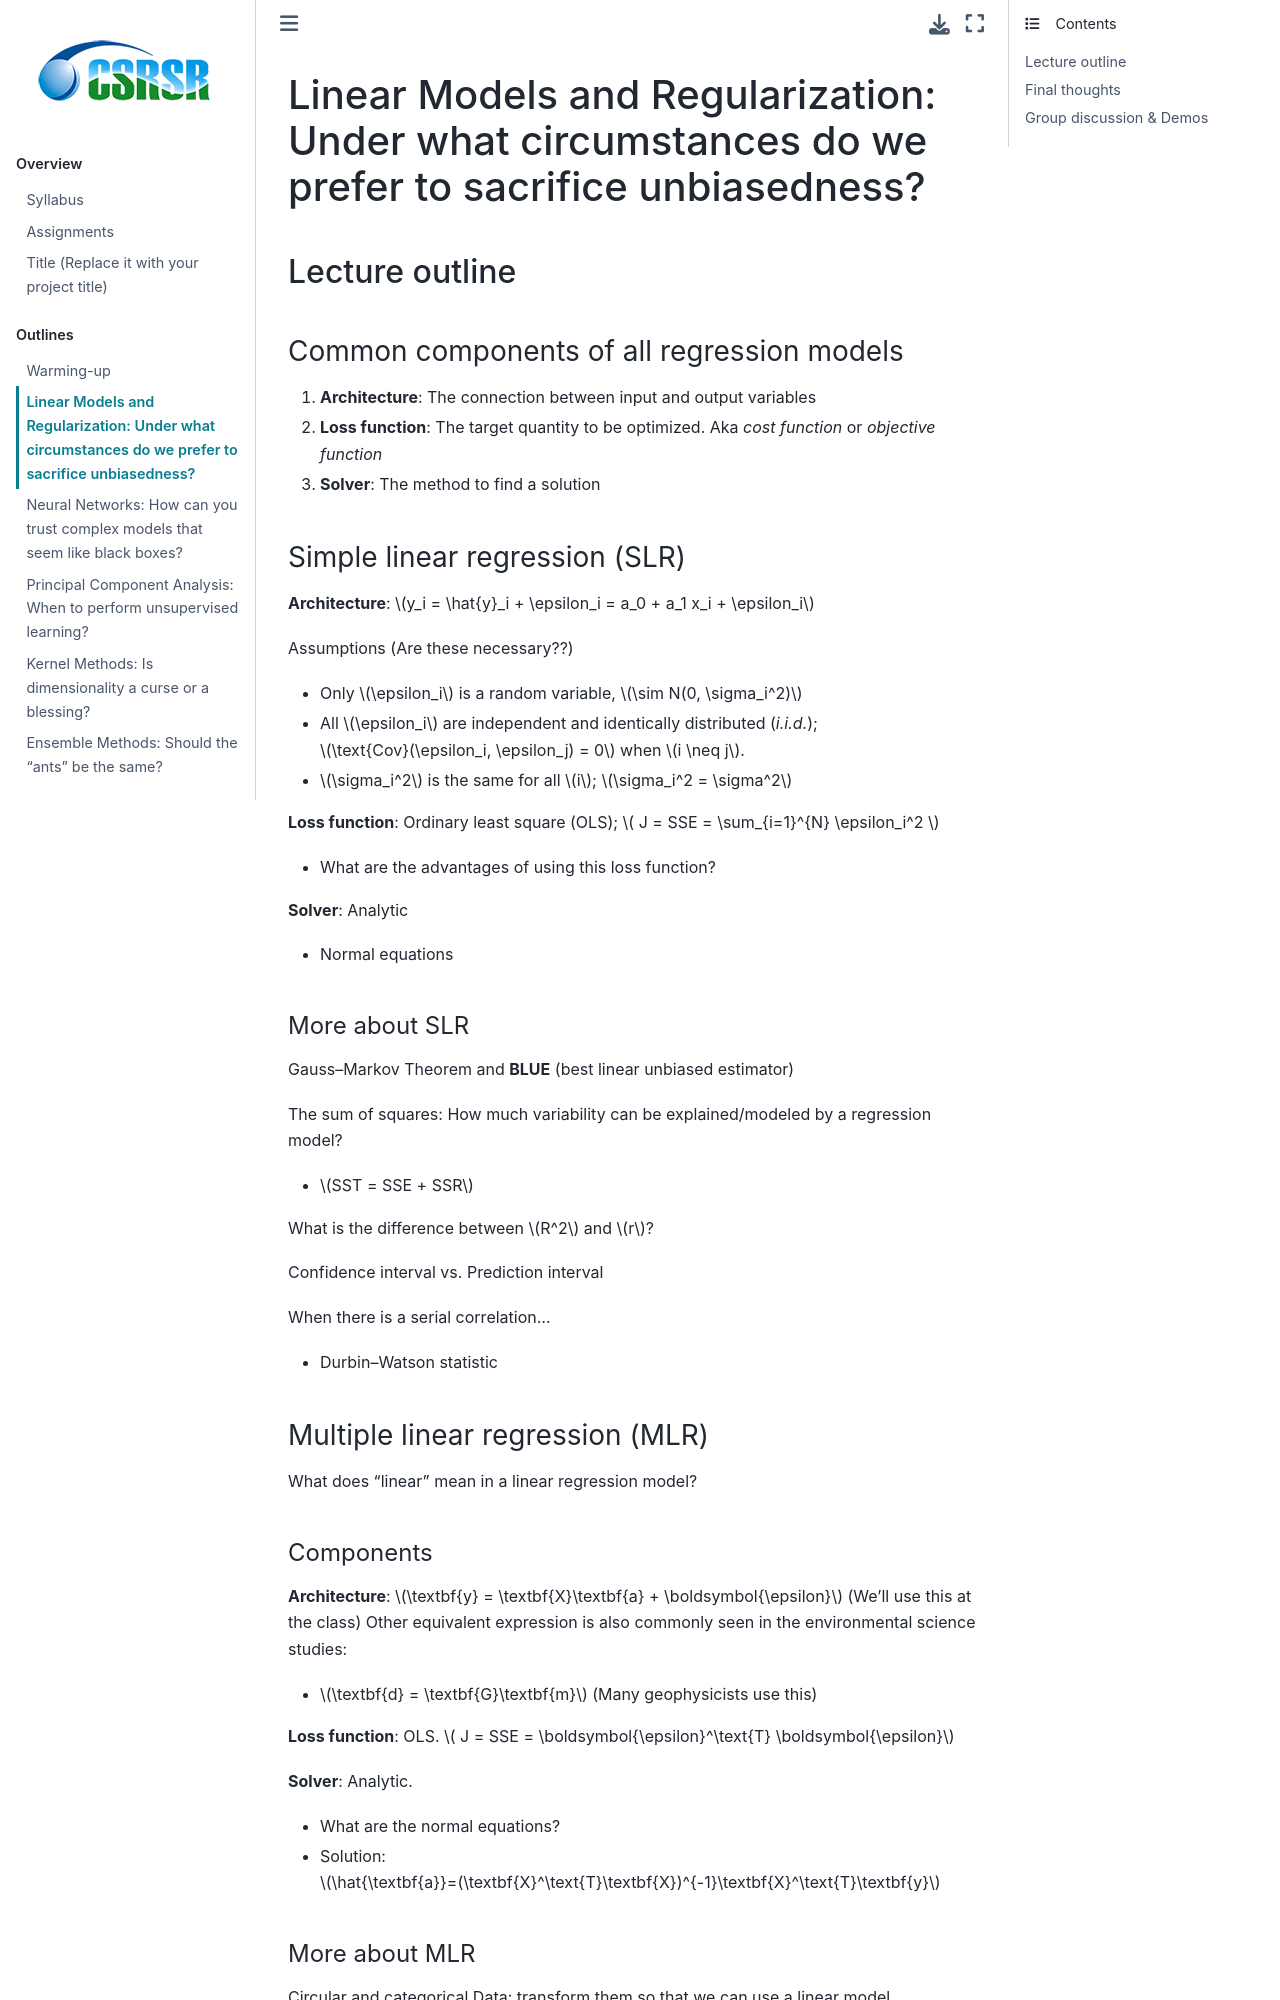

repository: whyjz/ncu-env-data-science · page: outlines/week3-4.html · generator: jekyll

# Linear Models and Regularization: Under what circumstances do we prefer to sacrifice unbiasedness?

<!-- **2025.03.18, 2025.04.01** -->
<!-- **2024.03.12, 2024.03.19** -->

## Lecture outline

### Common components of all regression models

1. **Architecture**: The connection between input and output variables
2. **Loss function**: The target quantity to be optimized. Aka *cost function* or *objective function*
3. **Solver**: The method to find a solution

### Simple linear regression (SLR)

**Architecture**: $y_i = \hat{y}_i + \epsilon_i = a_0 + a_1 x_i + \epsilon_i$

Assumptions (Are these necessary??)
- Only $\epsilon_i$ is a random variable, $\sim N(0, \sigma_i^2)$
- All $\epsilon_i$ are independent and identically distributed (*i.i.d.*); $\text{Cov}(\epsilon_i, \epsilon_j) = 0$ when $i \neq j$.
- $\sigma_i^2$ is the same for all $i$; $\sigma_i^2 = \sigma^2$

**Loss function**: Ordinary least square (OLS); $ J = SSE = \sum_{i=1}^{N} \epsilon_i^2 $
- What are the advantages of using this loss function?

**Solver**: Analytic
- Normal equations

#### More about SLR

Gauss--Markov Theorem and **BLUE** (best linear unbiased estimator)

The sum of squares: How much variability can be explained/modeled by a regression model?
- $SST = SSE + SSR$

What is the difference between $R^2$ and $r$?

Confidence interval vs. Prediction interval

When there is a serial correlation...
- Durbin--Watson statistic

### Multiple linear regression (MLR)

What does "linear" mean in a linear regression model?

#### Components

**Architecture**: $\textbf{y} = \textbf{X}\textbf{a} + \boldsymbol{\epsilon}$  (We'll use this at the class)
Other equivalent expression is also commonly seen in the environmental science studies: 
- $\textbf{d} = \textbf{G}\textbf{m}$    (Many geophysicists use this)

**Loss function**: OLS. $ J = SSE = \boldsymbol{\epsilon}^\text{T} \boldsymbol{\epsilon}$

**Solver**: Analytic.
- What are the normal equations?
- Solution: $\hat{\textbf{a}}=(\textbf{X}^\text{T}\textbf{X})^{-1}\textbf{X}^\text{T}\textbf{y}$

#### More about MLR

Circular and categorical Data: transform them so that we can use a linear model

Analysis of Variance (ANOVA)
- Sum of squares explained by each predictor
- F-test
